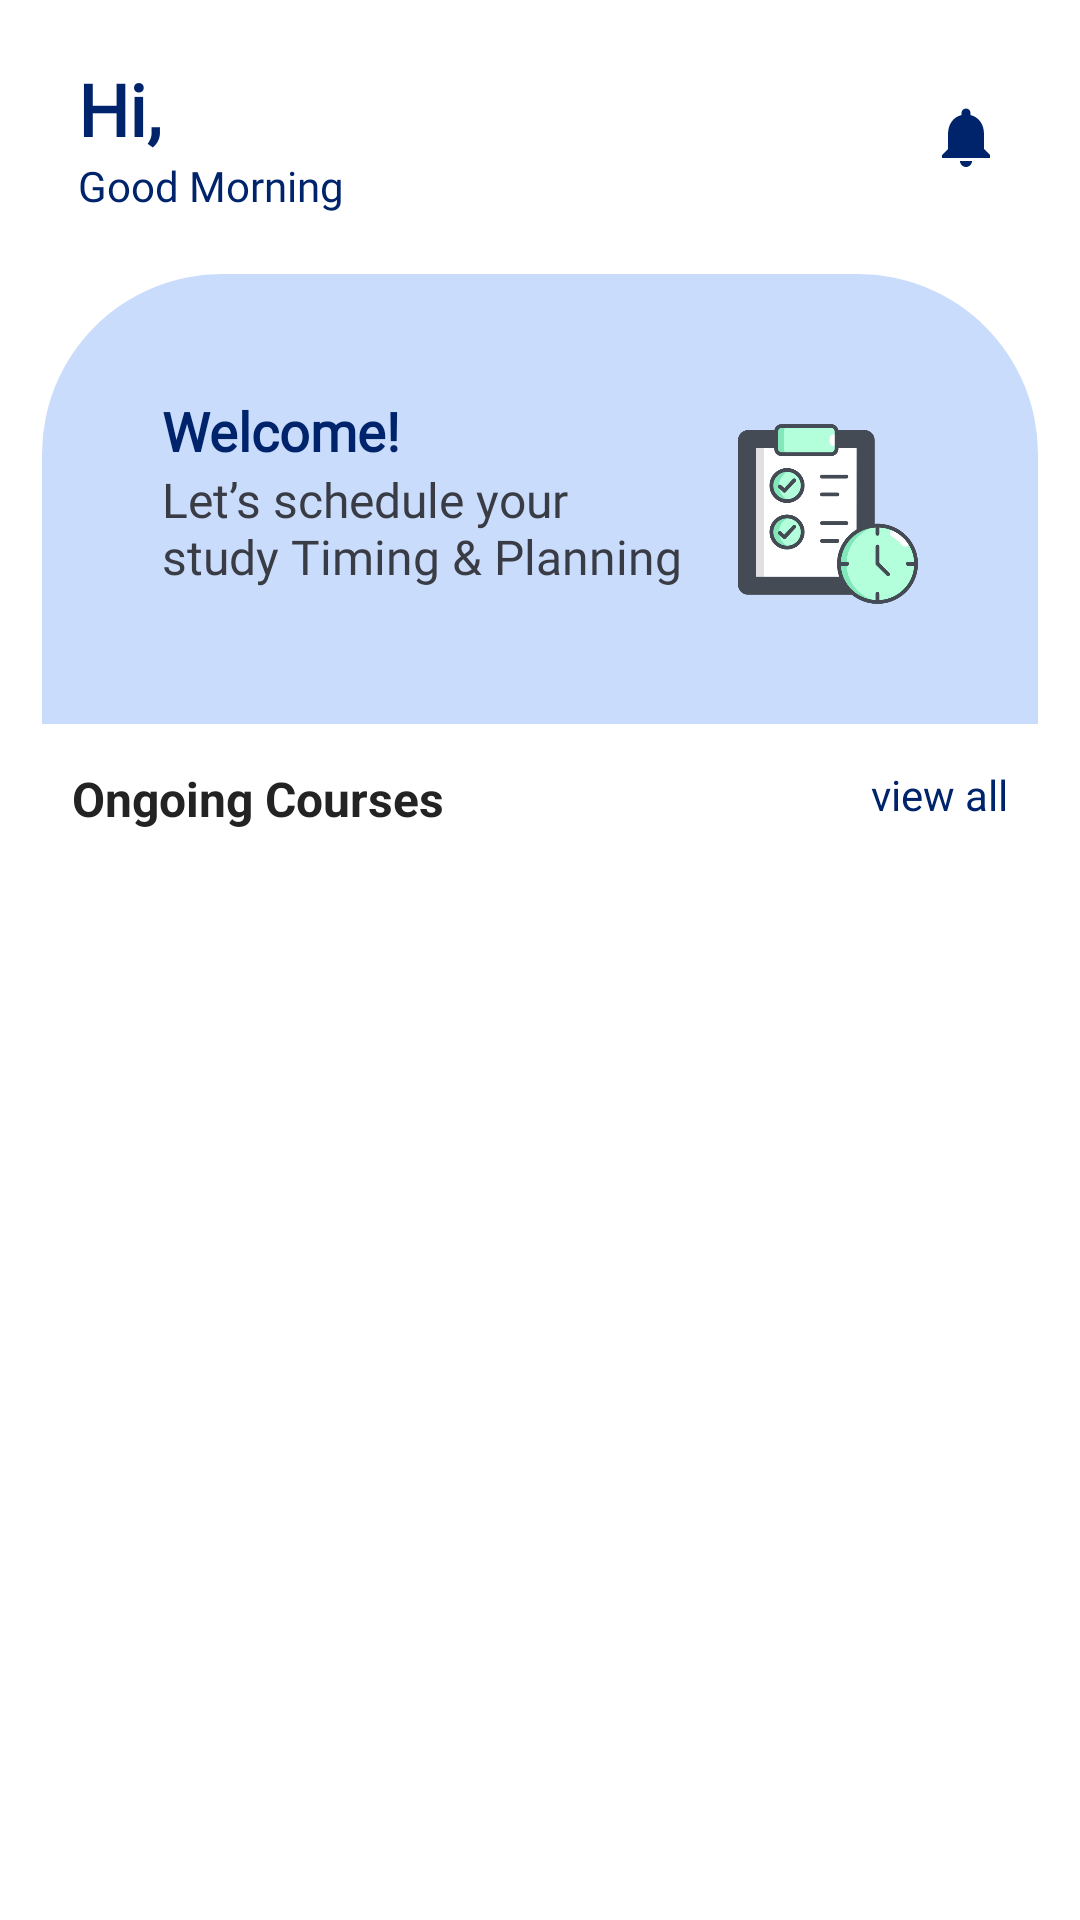

This screen was rendered from an Android layout file. Write that file and the resources it references.
<!-- AndroidManifest.xml: application theme Theme.PreparifyJobPreparationApp -->
<!-- res/layout/fragment_dashboard.xml -->
<androidx.constraintlayout.widget.ConstraintLayout
    xmlns:android="http://schemas.android.com/apk/res/android"
    xmlns:app="http://schemas.android.com/apk/res-auto"
    android:layout_width="match_parent"
    android:layout_height="match_parent"
    android:paddingHorizontal="14dp">

    
    <LinearLayout
        android:id="@+id/linearLayout4"
        android:layout_width="match_parent"
        android:layout_height="wrap_content"
        android:orientation="horizontal"
        android:paddingHorizontal="12dp"
        android:paddingVertical="20dp"
        app:layout_constraintEnd_toEndOf="parent"
        app:layout_constraintStart_toStartOf="parent"
        app:layout_constraintTop_toTopOf="parent">

        
        <LinearLayout
            android:layout_width="0dp"
            android:layout_height="wrap_content"
            android:layout_weight="1"
            android:orientation="vertical">

            <TextView
                android:id="@+id/user_name"
                android:layout_width="wrap_content"
                android:layout_height="wrap_content"
                android:fontFamily="@font/roboto_flex"
                android:text="Hi,"
                android:textColor="@color/main_color"
                android:textSize="24sp"
                android:textStyle="bold" />

            <TextView
                android:id="@+id/current_time"
                android:layout_width="wrap_content"
                android:layout_height="wrap_content"
                android:fontFamily="@font/roboto_flex"
                android:text="Good Morning"
                android:textColor="@color/main_color"
                android:textSize="14sp" />
        </LinearLayout>

        
        <ImageView
            android:layout_width="24dp"
            android:layout_height="24dp"
            android:layout_gravity="center_vertical"
            android:layout_marginStart="16dp"
            android:src="@drawable/ico_notification" />
    </LinearLayout>

    
    <LinearLayout
        android:id="@+id/linearLayout3"
        android:layout_width="match_parent"
        android:layout_height="150dp"
        android:background="@drawable/rounded_top_background"
        android:orientation="vertical"
        app:layout_constraintEnd_toEndOf="parent"
        app:layout_constraintStart_toStartOf="parent"
        app:layout_constraintTop_toBottomOf="@id/linearLayout4">

        <androidx.constraintlayout.widget.ConstraintLayout
            android:layout_width="match_parent"
            android:layout_height="match_parent"
            android:layout_marginTop="10dp"
            android:paddingHorizontal="40dp">

            <TextView
                android:id="@+id/welcomeText"
                android:layout_width="wrap_content"
                android:layout_height="wrap_content"
                android:layout_marginTop="30dp"
                android:fontFamily="@font/roboto_flex"
                android:text="Welcome!"
                android:textColor="@color/main_color"
                android:textSize="18sp"
                android:textStyle="bold"
                app:layout_constraintStart_toStartOf="parent"
                app:layout_constraintTop_toTopOf="parent" />

            <TextView
                android:id="@+id/bannerText"
                android:layout_width="wrap_content"
                android:layout_height="wrap_content"
                android:fontFamily="@font/roboto_flex"
                android:text="@string/banner_sample_text"
                android:textColor="@color/text_light_black"
                android:textSize="16sp"
                app:layout_constraintStart_toStartOf="parent"
                app:layout_constraintTop_toBottomOf="@id/welcomeText" />

            
            <ImageView
                android:id="@+id/planningImage"
                android:layout_width="60dp"
                android:layout_height="60dp"
                android:src="@drawable/planning"
                app:layout_constraintBottom_toBottomOf="parent"
                app:layout_constraintEnd_toEndOf="parent"
                app:layout_constraintTop_toTopOf="parent" />
        </androidx.constraintlayout.widget.ConstraintLayout>
    </LinearLayout>

    
    <androidx.constraintlayout.widget.ConstraintLayout
        android:id="@+id/constraintLayout"
        android:layout_width="match_parent"
        android:layout_height="wrap_content"
        android:layout_marginVertical="14dp"
        android:paddingHorizontal="10dp"
        app:layout_constraintEnd_toEndOf="parent"
        app:layout_constraintStart_toStartOf="parent"
        app:layout_constraintTop_toBottomOf="@id/linearLayout3">

        <TextView
            android:id="@+id/textView"
            android:layout_width="wrap_content"
            android:layout_height="wrap_content"
            android:text="Ongoing Courses"
            android:textColor="@color/text_black"
            android:textSize="16sp"
            android:textStyle="bold"
            app:layout_constraintStart_toStartOf="parent"
            app:layout_constraintTop_toTopOf="parent" />

        <TextView
            android:id="@+id/textView2"
            android:layout_width="wrap_content"
            android:layout_height="wrap_content"
            android:text="view all"
            android:textColor="@color/main_color"
            android:textSize="14sp"
            app:layout_constraintEnd_toEndOf="parent"
            app:layout_constraintTop_toTopOf="parent" />
    </androidx.constraintlayout.widget.ConstraintLayout>

    
    <androidx.recyclerview.widget.RecyclerView
        android:id="@+id/recyclerViewEnrolledCourses"
        android:layout_width="0dp"
        android:layout_height="0dp"
        android:paddingVertical="15dp"
        app:layout_constraintBottom_toBottomOf="parent"
        app:layout_constraintEnd_toEndOf="parent"
        app:layout_constraintStart_toStartOf="parent"
        app:layout_constraintTop_toBottomOf="@+id/constraintLayout" />
</androidx.constraintlayout.widget.ConstraintLayout>
<!-- resources referenced by this layout -->
<resources>
  <color name="main_color">#00246B</color>
  <color name="text_black">#232323</color>
  <color name="text_light_black">#393C45</color>
  <!-- drawable ico_notification (drawable) -->
  <vector xmlns:android="http://schemas.android.com/apk/res/android" android:height="24dp" android:tint="@color/main_color" android:viewportHeight="24" android:viewportWidth="24" android:width="24dp">
        
      <path android:fillColor="@android:color/white" android:pathData="M12,22c1.1,0 2,-0.9 2,-2h-4c0,1.1 0.89,2 2,2zM18,16v-5c0,-3.07 -1.64,-5.64 -4.5,-6.32L13.5,4c0,-0.83 -0.67,-1.5 -1.5,-1.5s-1.5,0.67 -1.5,1.5v0.68C7.63,5.36 6,7.92 6,11v5l-2,2v1h16v-1l-2,-2z"/>
      
  </vector>
  <!-- drawable planning: png bitmap (drawable, 32346 bytes) -->
  <!-- drawable rounded_top_background (drawable) -->
  <shape xmlns:android="http://schemas.android.com/apk/res/android">
      <solid android:color="@color/theme_color" /> 
  
      <corners
          android:topLeftRadius="60dp"
          android:topRightRadius="60dp"
          android:bottomLeftRadius="0dp"
          android:bottomRightRadius="0dp"/>
  </shape>
  <string name="banner_sample_text">Let’s schedule your\nstudy Timing &amp; Planning</string>
  <style name="Theme.PreparifyJobPreparationApp" parent="Base.Theme.PreparifyJobPreparationApp" />
  <color name="theme_color">#CADCFC</color>
  <style name="Base.Theme.PreparifyJobPreparationApp" parent="Theme.MaterialComponents.DayNight.DarkActionBar">
          
           <item name="colorPrimary">@color/main_color</item>
      </style>
</resources>
